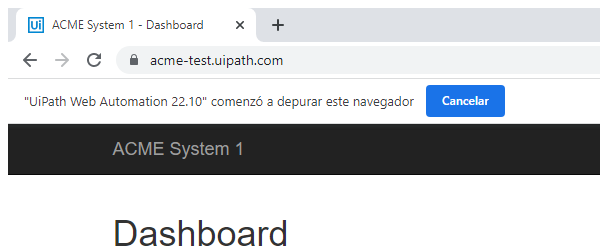
Task: Ejericio Academy REFrameWork 1
Workflow: System1_Close

Step 1: Navegador Fijado en ACME in window 'ACME System 1 - *' (chrome.exe)

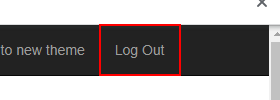
Step 2: click on the link 'Log Out'
